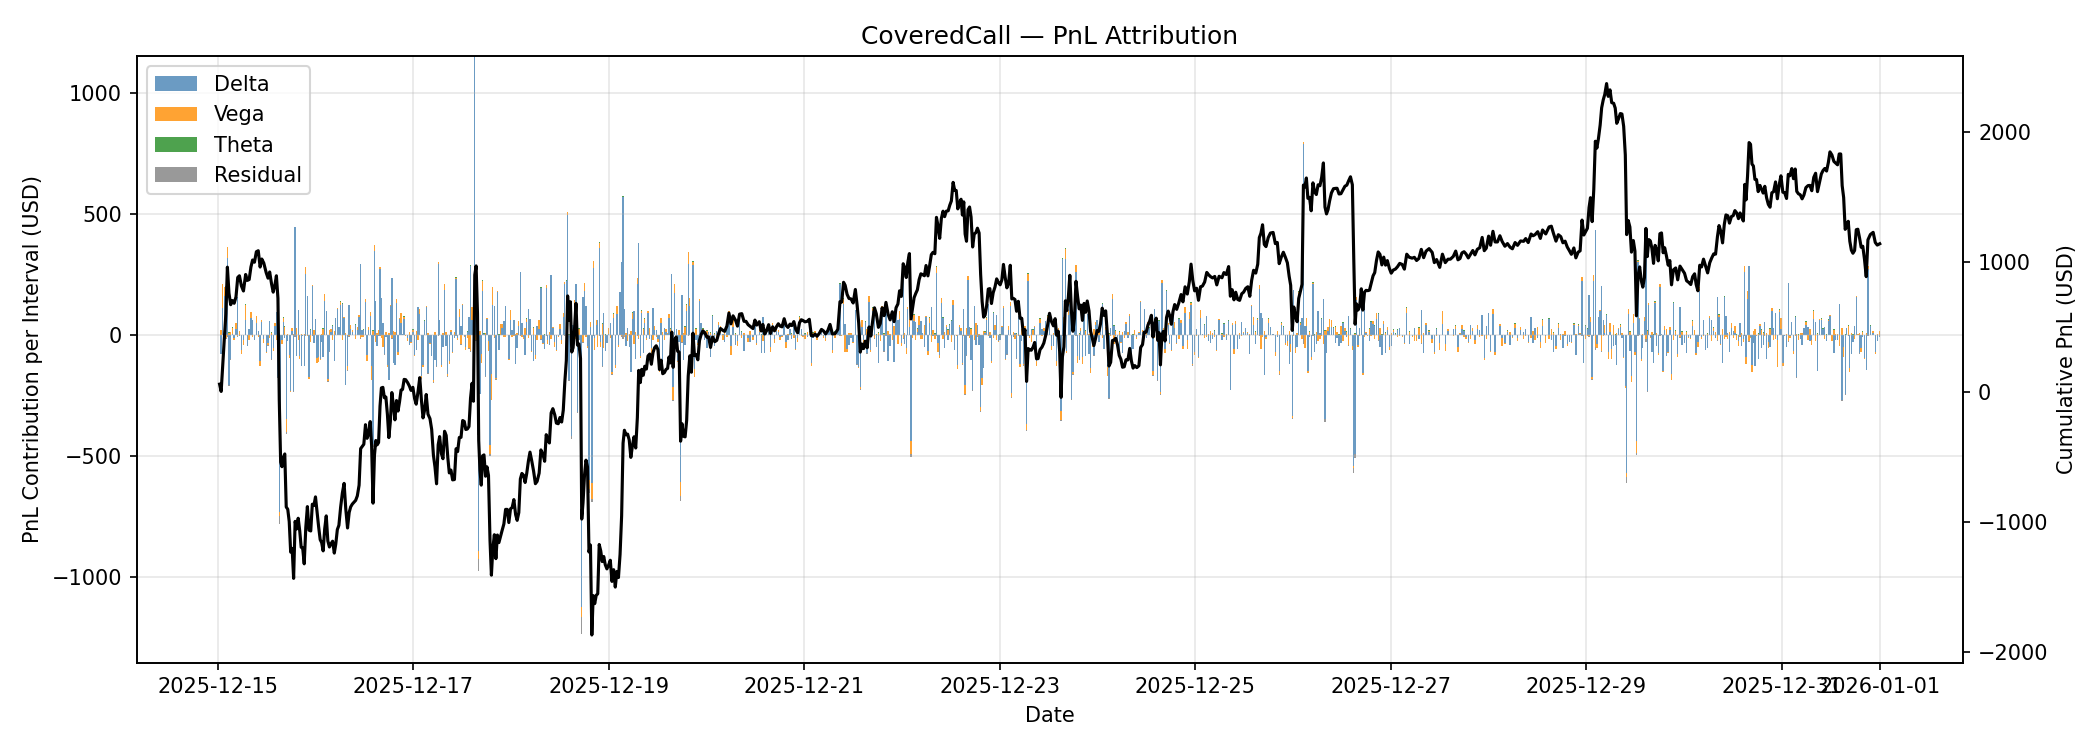

Values plotted in this chart, from the file beside it:
timestamp, delta_pnl, vega_pnl, theta_pnl, total_pnl_change, residual
2025-12-15 00:46:45+00:00, -76.71, 20, 0.9901, -56.09, -0.3729
2025-12-15 01:10:05+00:00, 112.7, 97.83, 0.9851, 211, -0.4729
2025-12-15 01:33:25+00:00, 163.2, 34.49, 0.9706, 197.2, -1.426
2025-12-15 01:56:15+00:00, 202.4, -13.05, 0.9472, 187.8, -2.497
2025-12-15 02:18:25+00:00, 320.3, 44.48, 0.9249, 359.5, -6.251
2025-12-15 02:41:35+00:00, -208, 9.853, 0.9626, -200.1, -2.962
2025-12-15 03:06:55+00:00, -100.8, 11.81, 1.049, -88.57, -0.6771
2025-12-15 03:32:05+00:00, 4.776, 26.02, 1.038, 31.83, -0.003997
2025-12-15 03:58:10+00:00, -10.74, -11.49, 1.071, -21.16, -0.003279
2025-12-15 04:25:05+00:00, 25.1, 23.2, 1.108, 49.38, -0.03529
2025-12-15 04:50:45+00:00, 155.5, -5.836, 1.053, 149.2, -1.554
2025-12-15 05:15:35+00:00, -4.672, 16.79, 1.022, 13.13, -0.005237
2025-12-15 05:44:55+00:00, -61.37, -17.87, 1.203, -78.27, -0.2338
2025-12-15 06:15:05+00:00, -19.44, -20.54, 1.241, -38.75, -0.0149
2025-12-15 06:47:15+00:00, 63.78, 61.96, 1.328, 126.8, -0.227
2025-12-15 07:12:15+00:00, -45.13, -1.218, 1.022, -45.46, -0.1348
2025-12-15 07:39:15+00:00, 25.94, -20.3, 1.103, 6.704, -0.04583
2025-12-15 08:05:05+00:00, 70.49, 24.61, 1.06, 95.85, -0.3115
2025-12-15 08:29:45+00:00, 60.54, -6.937, 1.009, 54.37, -0.2483
2025-12-15 08:57:00+00:00, -19.63, 1.223, 1.116, -17.32, -0.02681
2025-12-15 09:25:15+00:00, 50.95, 28.72, 1.157, 80.65, -0.1684
2025-12-15 09:53:05+00:00, 14.95, -8.172, 1.135, 7.9, -0.01438
2025-12-15 10:20:45+00:00, -105.6, -20.39, 1.13, -125.6, -0.7492
2025-12-15 10:45:05+00:00, 52.97, 7.897, 0.997, 61.68, -0.1854
2025-12-15 11:14:25+00:00, -15.03, -16.66, 1.201, -30.5, -0.009316
2025-12-15 11:50:05+00:00, -70.08, -5.454, 1.465, -74.39, -0.3285
2025-12-15 12:17:15+00:00, -32.15, -10.97, 1.116, -42.07, -0.06286
2025-12-15 12:41:15+00:00, 57.53, -10.8, 0.9881, 47.49, -0.2225
2025-12-15 13:08:45+00:00, -100.8, 9.722, 1.135, -90.62, -0.6938
2025-12-15 13:33:20+00:00, -54.92, -10.29, 1.012, -64.38, -0.1884
2025-12-15 13:57:20+00:00, 36.87, 12.65, 0.9894, 50.42, -0.08288
2025-12-15 14:20:25+00:00, 94.71, -19.6, 0.9501, 75.46, -0.6013
2025-12-15 14:43:05+00:00, -175.4, 3.743, 0.9375, -172.7, -2.056
2025-12-15 15:02:35+00:00, -734, -14.48, 0.8043, -782, -34.36
2025-12-15 15:22:55+00:00, -456.2, -10.74, 0.8264, -477.2, -11.11
2025-12-15 15:42:25+00:00, -20.6, -15.89, 0.7817, -35.72, -0.007423
2025-12-15 16:02:55+00:00, 55.01, 17.69, 0.8238, 73.41, -0.1137
2025-12-15 16:23:55+00:00, -10.95, 34.76, 0.8429, 24.62, -0.02999
2025-12-15 16:45:15+00:00, -347.1, -56.04, 0.8502, -407.5, -5.209
2025-12-15 17:07:35+00:00, -23.37, 4.781, 0.8875, -17.73, -0.03179
2025-12-15 17:29:15+00:00, -81.62, -13.04, 0.8594, -94.06, -0.2617
2025-12-15 17:50:35+00:00, -230.8, -2.797, 0.8455, -235.2, -2.39
2025-12-15 18:12:15+00:00, 17.51, 10.37, 0.8503, 28.73, -0.006597
2025-12-15 18:34:05+00:00, -231.8, 2.738, 0.8558, -230.6, -2.379
2025-12-15 18:56:25+00:00, 446.2, -0.4151, 0.8651, 438.3, -8.315
2025-12-15 19:18:45+00:00, -86.62, 27.95, 0.8834, -58.25, -0.462
2025-12-15 19:41:15+00:00, 101.9, -20.05, 0.8816, 82.15, -0.5498
2025-12-15 20:04:25+00:00, -85.12, -14.54, 0.9158, -99.02, -0.2751
2025-12-15 20:25:35+00:00, -126.8, 2.405, 0.8362, -124.3, -0.7363
2025-12-15 20:47:25+00:00, -2.914, -2.731, 0.8572, -4.788, 0.000388
2025-12-15 21:10:05+00:00, -126.8, 4.316, 0.8904, -122.3, -0.7329
2025-12-15 21:33:35+00:00, 252.8, 30.09, 0.9168, 281.4, -2.366
2025-12-15 21:56:55+00:00, 161, -2.312, 0.9155, 158.5, -1.169
2025-12-15 22:20:45+00:00, -172.2, -8.608, 0.9424, -181.2, -1.305
2025-12-15 22:46:20+00:00, 22.4, -29.46, 1.006, -6.102, -0.05097
2025-12-15 23:09:35+00:00, 202.4, 4.334, 0.9207, 205.9, -1.783
2025-12-15 23:33:05+00:00, -31.84, 20.6, 0.9382, -10.38, -0.08236
2025-12-15 23:56:15+00:00, 65.34, 0.4243, 0.9199, 66.49, -0.1933
2025-12-16 00:19:05+00:00, -93.89, -22.15, 0.9093, -115.5, -0.3245
2025-12-16 00:42:05+00:00, -92.5, -20.15, 0.9165, -112, -0.3119
... 877 more rows
